5-way image classification set "data" from GitHub (7Solomon/image_recognition_for_simplified_structures); label vocabulary: 0 gelenk, 1 festlager, 2 loslager, 3 biegesteife ecke, normal force hinge.

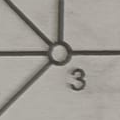
Label: 0 gelenk

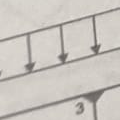
Label: 3 biegesteife ecke

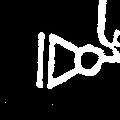
Label: 2 loslager

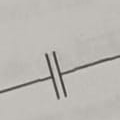
Label: normal force hinge

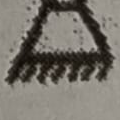
Label: 1 festlager

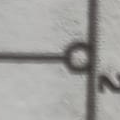
Label: 0 gelenk
